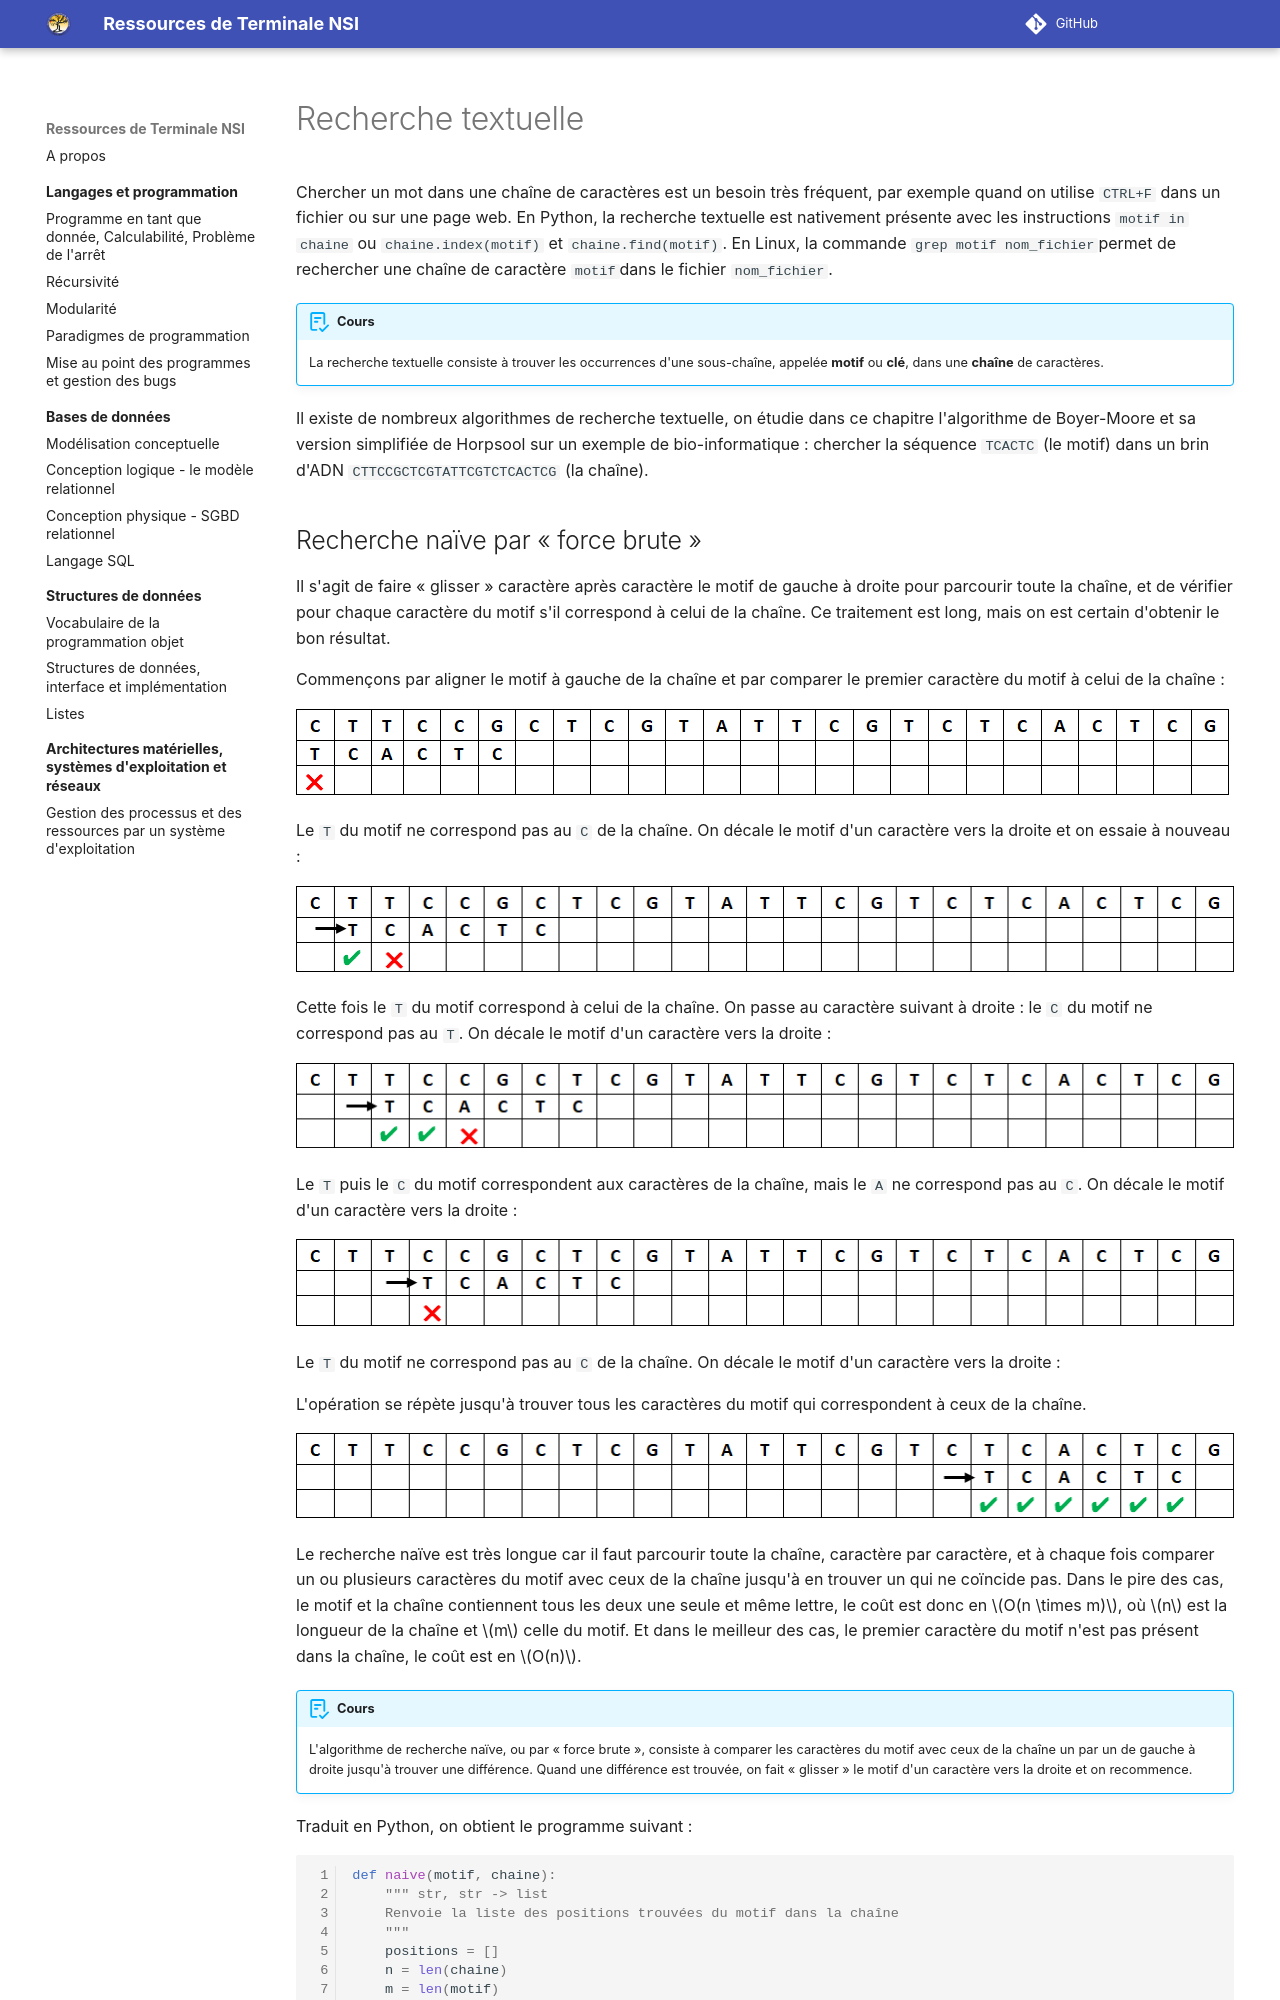

repository: eipaca/NSI-T · page: algorithmique/5-recherche-textuelle/index.html · generator: mkdocs

# Recherche textuelle


Chercher un mot dans une chaîne de caractères est un besoin très fréquent, par exemple quand on utilise `CTRL+F`  dans un fichier ou sur une page web.  En Python, la recherche textuelle est nativement présente avec les instructions `motif in chaine` ou `chaine.index(motif)` et `chaine.find(motif)`. En Linux, la commande `grep motif nom_fichier `permet de rechercher une chaîne de caractère `motif`dans le fichier `nom_fichier`.

!!! abstract "Cours" 
    La recherche  textuelle consiste à trouver les occurrences d'une sous-chaîne, appelée **motif** ou **clé**, dans une **chaîne** de caractères. 

Il existe de nombreux algorithmes de recherche textuelle, on étudie dans ce chapitre l'algorithme de Boyer-Moore et sa version simplifiée de Horpsool sur un exemple de bio-informatique : chercher la séquence `TCACTC` (le motif) dans un brin d'ADN `CTTCCGCTCGTATTCGTCTCACTCG` (la chaîne).
